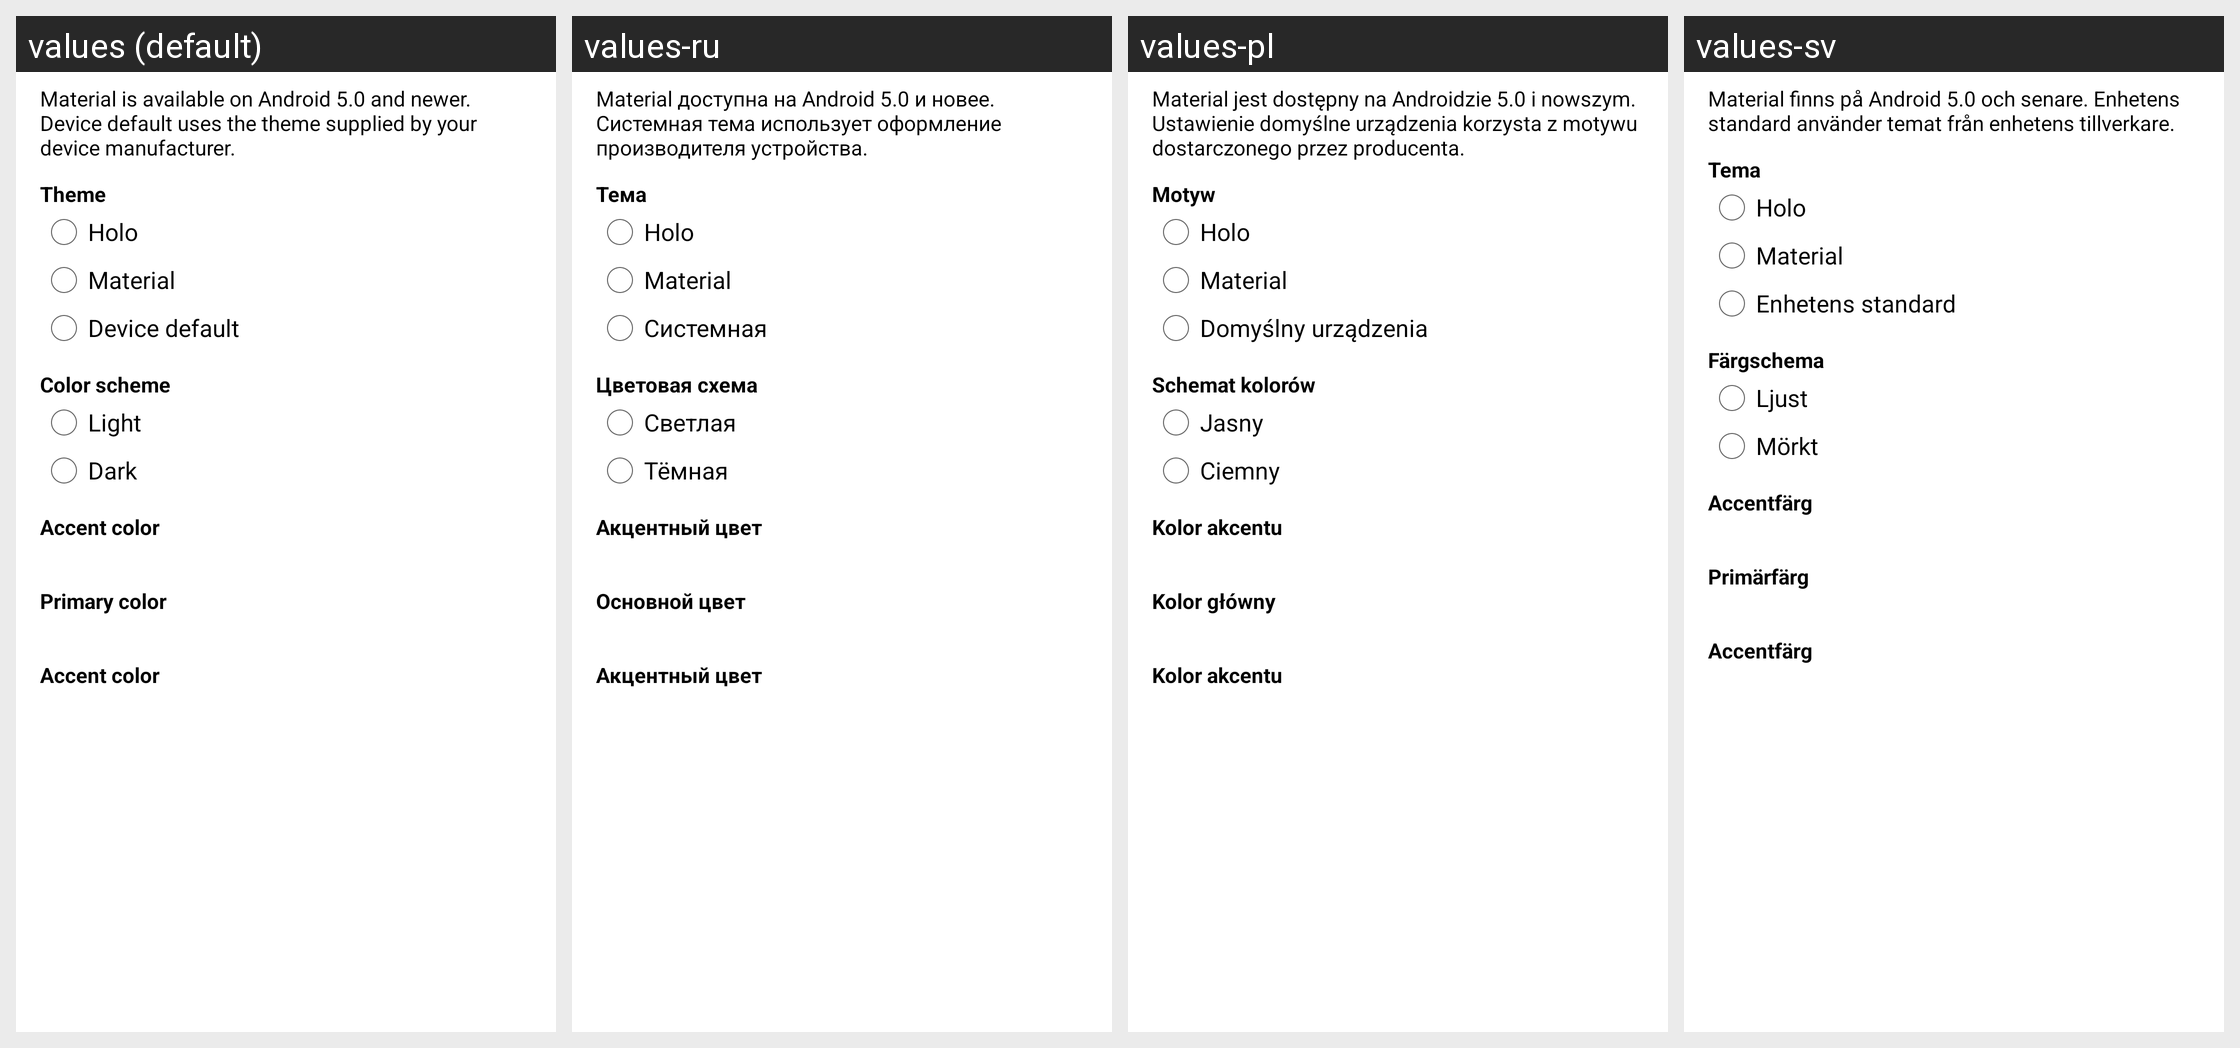

Locale-by-locale string values for the Android screen shown in this grid:
Android screen res/layout/dialog_theme.xml rendered under 4 locales, left to right: values (default), values-ru, values-pl, values-sv. Device: Nexus 5 (rendered at 1080×1920; each locale shown at half size, 540×960, under a caption strip naming it); theme Theme.Zhusheng.Holo.
Other locales in the repository, not shown: values-zh, values-zh-rTW.
Strings drawn on this screen, with the default value and each locale's value (text and hints the layout hard-codes, and strings that could not be matched under every locale, appear in the picture but are not listed):

theme_message
  values: Material is available on Android 5.0 and newer. Device default uses the theme supplied by your device manufacturer.
  values-ru: Material доступна на Android 5.0 и новее. Системная тема использует оформление производителя устройства.
  values-pl: Material jest dostępny na Androidzie 5.0 i nowszym. Ustawienie domyślne urządzenia korzysta z motywu dostarczonego przez producenta.
  values-sv: Material finns på Android 5.0 och senare. Enhetens standard använder temat från enhetens tillverkare.

theme_section_theme
  values: Theme
  values-ru: Тема
  values-pl: Motyw
  values-sv: Tema

theme_holo
  values: Holo
  values-ru: Holo
  values-pl: Holo
  values-sv: Holo

theme_material
  values: Material
  values-ru: Material
  values-pl: Material
  values-sv: Material

theme_device_default
  values: Device default
  values-ru: Системная
  values-pl: Domyślny urządzenia
  values-sv: Enhetens standard

theme_section_scheme
  values: Color scheme
  values-ru: Цветовая схема
  values-pl: Schemat kolorów
  values-sv: Färgschema

theme_scheme_light
  values: Light
  values-ru: Светлая
  values-pl: Jasny
  values-sv: Ljust

theme_scheme_dark
  values: Dark
  values-ru: Тёмная
  values-pl: Ciemny
  values-sv: Mörkt

theme_color_accent
  values: Accent color
  values-ru: Акцентный цвет
  values-pl: Kolor akcentu
  values-sv: Accentfärg

theme_color_primary
  values: Primary color
  values-ru: Основной цвет
  values-pl: Kolor główny
  values-sv: Primärfärg
